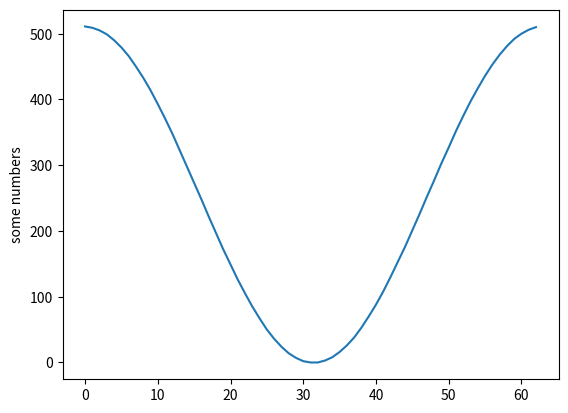

Source code (Python):
# -*- coding: utf-8 -*-
"""
Spyder Editor

This is a temporary script file.
"""

from numpy import arange
from math import pi, sin, cos
import matplotlib.pyplot as plt

MAX_DAC_VALUE = 512

x_tab = arange(0, 2 * pi, 0.1)
sinus = []

print("start")
for i in x_tab:
    val = int((((cos(i)) / 2)+ 0.5) * (MAX_DAC_VALUE - 1))
    print("{:10.4f}".format(val) + ",")
    sinus.append(val)
print("stop")
    
    
print(len(x_tab))

plt.plot(sinus)
plt.ylabel('some numbers')
plt.savefig("chart.png")